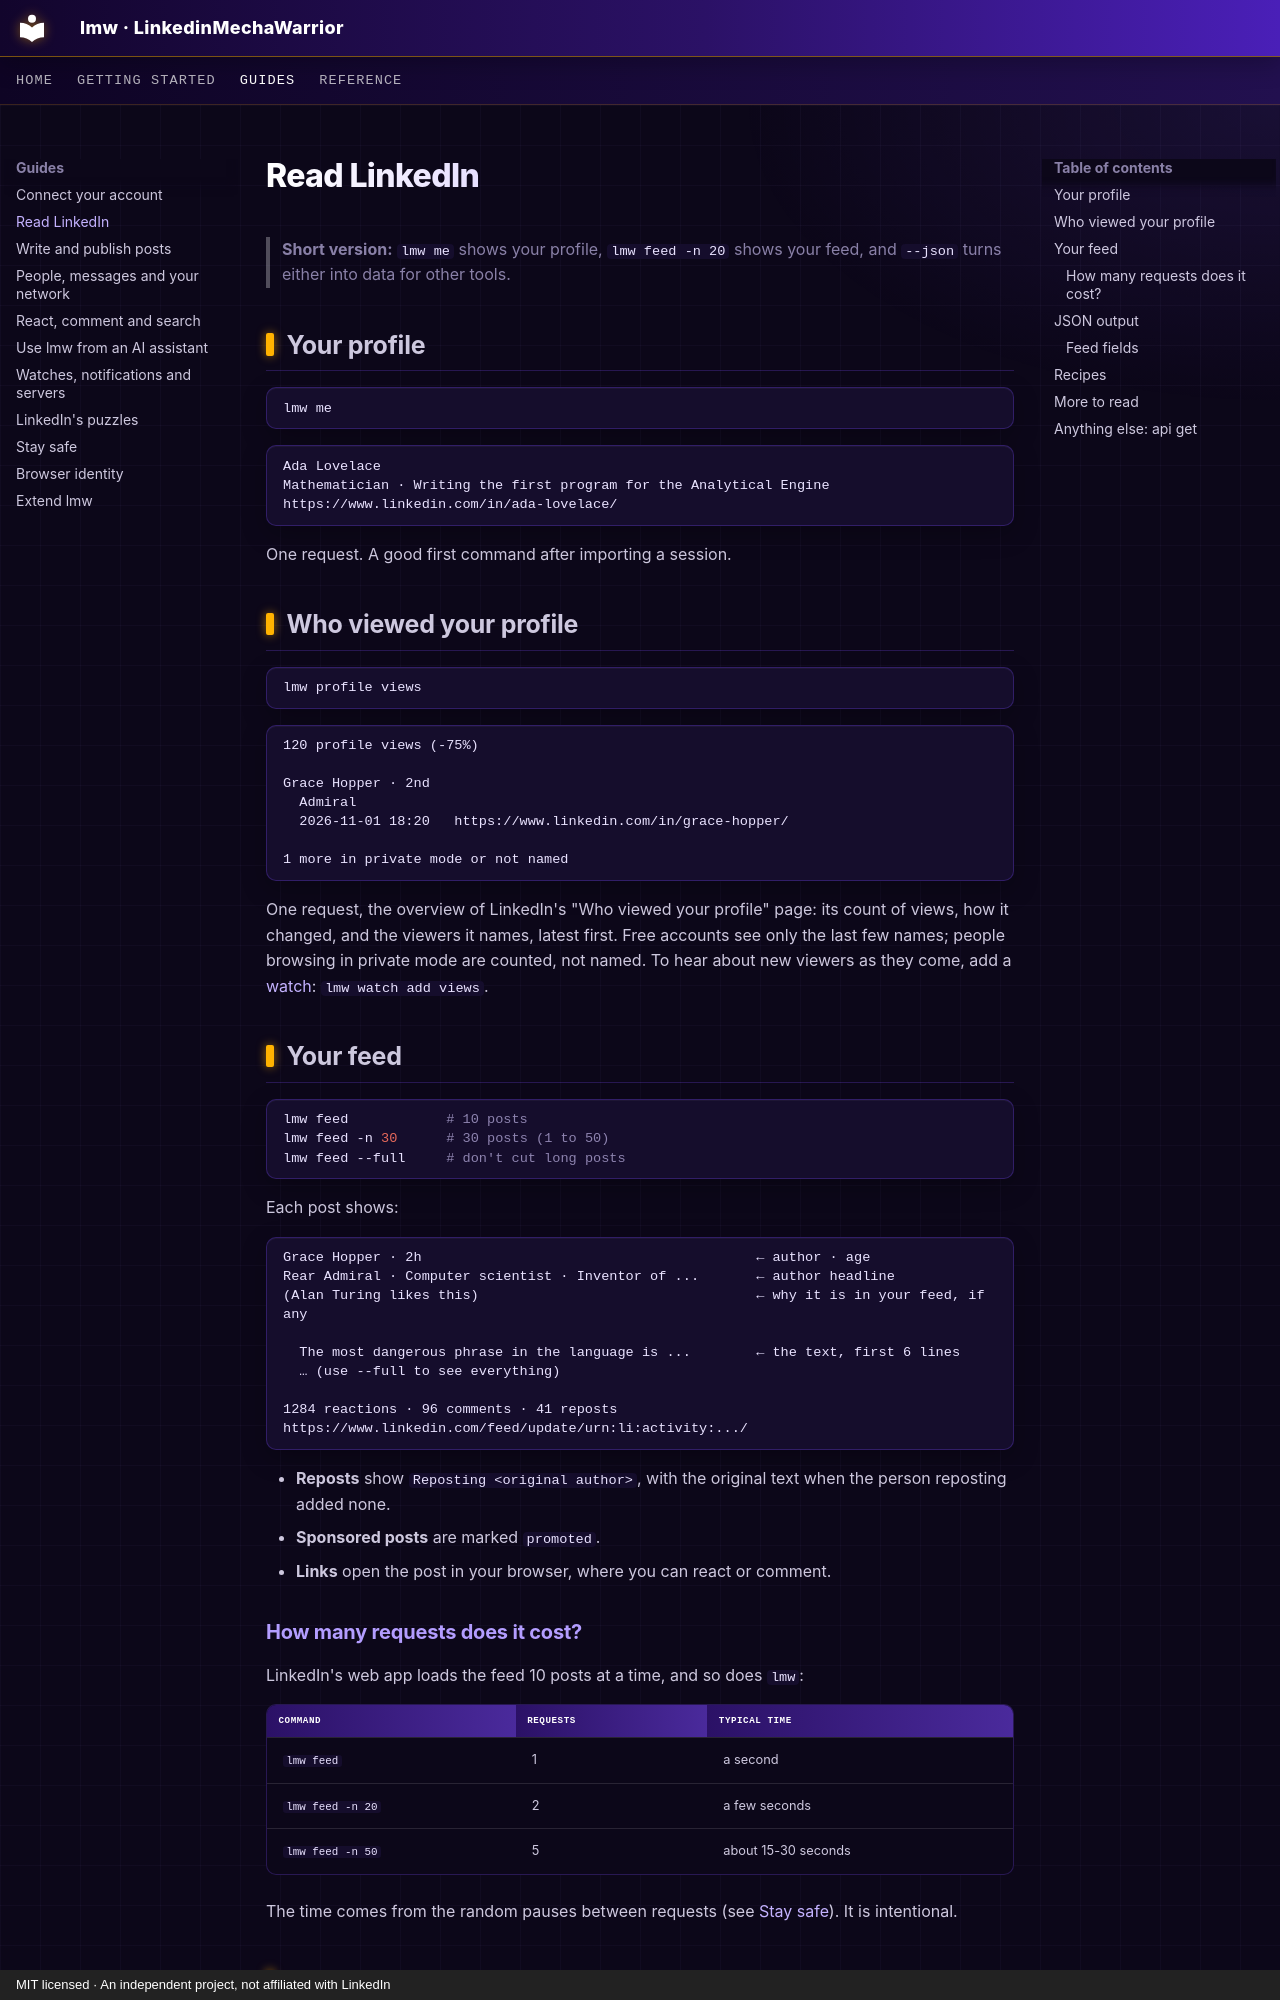

repository: MarcZX10/LinkedinMechaWarrior · page: guides/read-linkedin/index.html · generator: mkdocs · copyright: MIT licensed · An independent project, not affiliated with LinkedIn

# Read LinkedIn

> **Short version:** `lmw me` shows your profile, `lmw feed -n 20` shows your
> feed, and `--json` turns either into data for other tools.

## Your profile

```bash
lmw me
```

```text
Ada Lovelace
Mathematician · Writing the first program for the Analytical Engine
https://www.linkedin.com/in/ada-lovelace/
```

One request. A good first command after importing a session.

## Who viewed your profile

```bash
lmw profile views
```

```text
120 profile views (-75%)

Grace Hopper · 2nd
  Admiral
  2026-11-01 18:20   https://www.linkedin.com/in/grace-hopper/

1 more in private mode or not named
```

One request, the overview of LinkedIn's "Who viewed your profile" page: its
count of views, how it changed, and the viewers it names, latest first. Free
accounts see only the last few names; people browsing in private mode are
counted, not named. To hear about new viewers as they come, add a
[watch](watches.md): `lmw watch add views`.

## Your feed

```bash
lmw feed            # 10 posts
lmw feed -n 30      # 30 posts (1 to 50)
lmw feed --full     # don't cut long posts
```

Each post shows:

```text
Grace Hopper · 2h                                         ← author · age
Rear Admiral · Computer scientist · Inventor of ...       ← author headline
(Alan Turing likes this)                                  ← why it is in your feed, if any

  The most dangerous phrase in the language is ...        ← the text, first 6 lines
  … (use --full to see everything)

1284 reactions · 96 comments · 41 reposts   https://www.linkedin.com/feed/update/urn:li:activity:.../
```

- **Reposts** show `Reposting <original author>`, with the original text when
  the person reposting added none.
- **Sponsored posts** are marked `promoted`.
- **Links** open the post in your browser, where you can react or comment.

### How many requests does it cost?

LinkedIn's web app loads the feed 10 posts at a time, and so does `lmw`:

| Command | Requests | Typical time |
|---|---|---|
| `lmw feed` | 1 | a second |
| `lmw feed -n 20` | 2 | a few seconds |
| `lmw feed -n 50` | 5 | about 15-30 seconds |

The time comes from the random pauses between requests (see
[Stay safe](stay-safe.md)). It is intentional.
